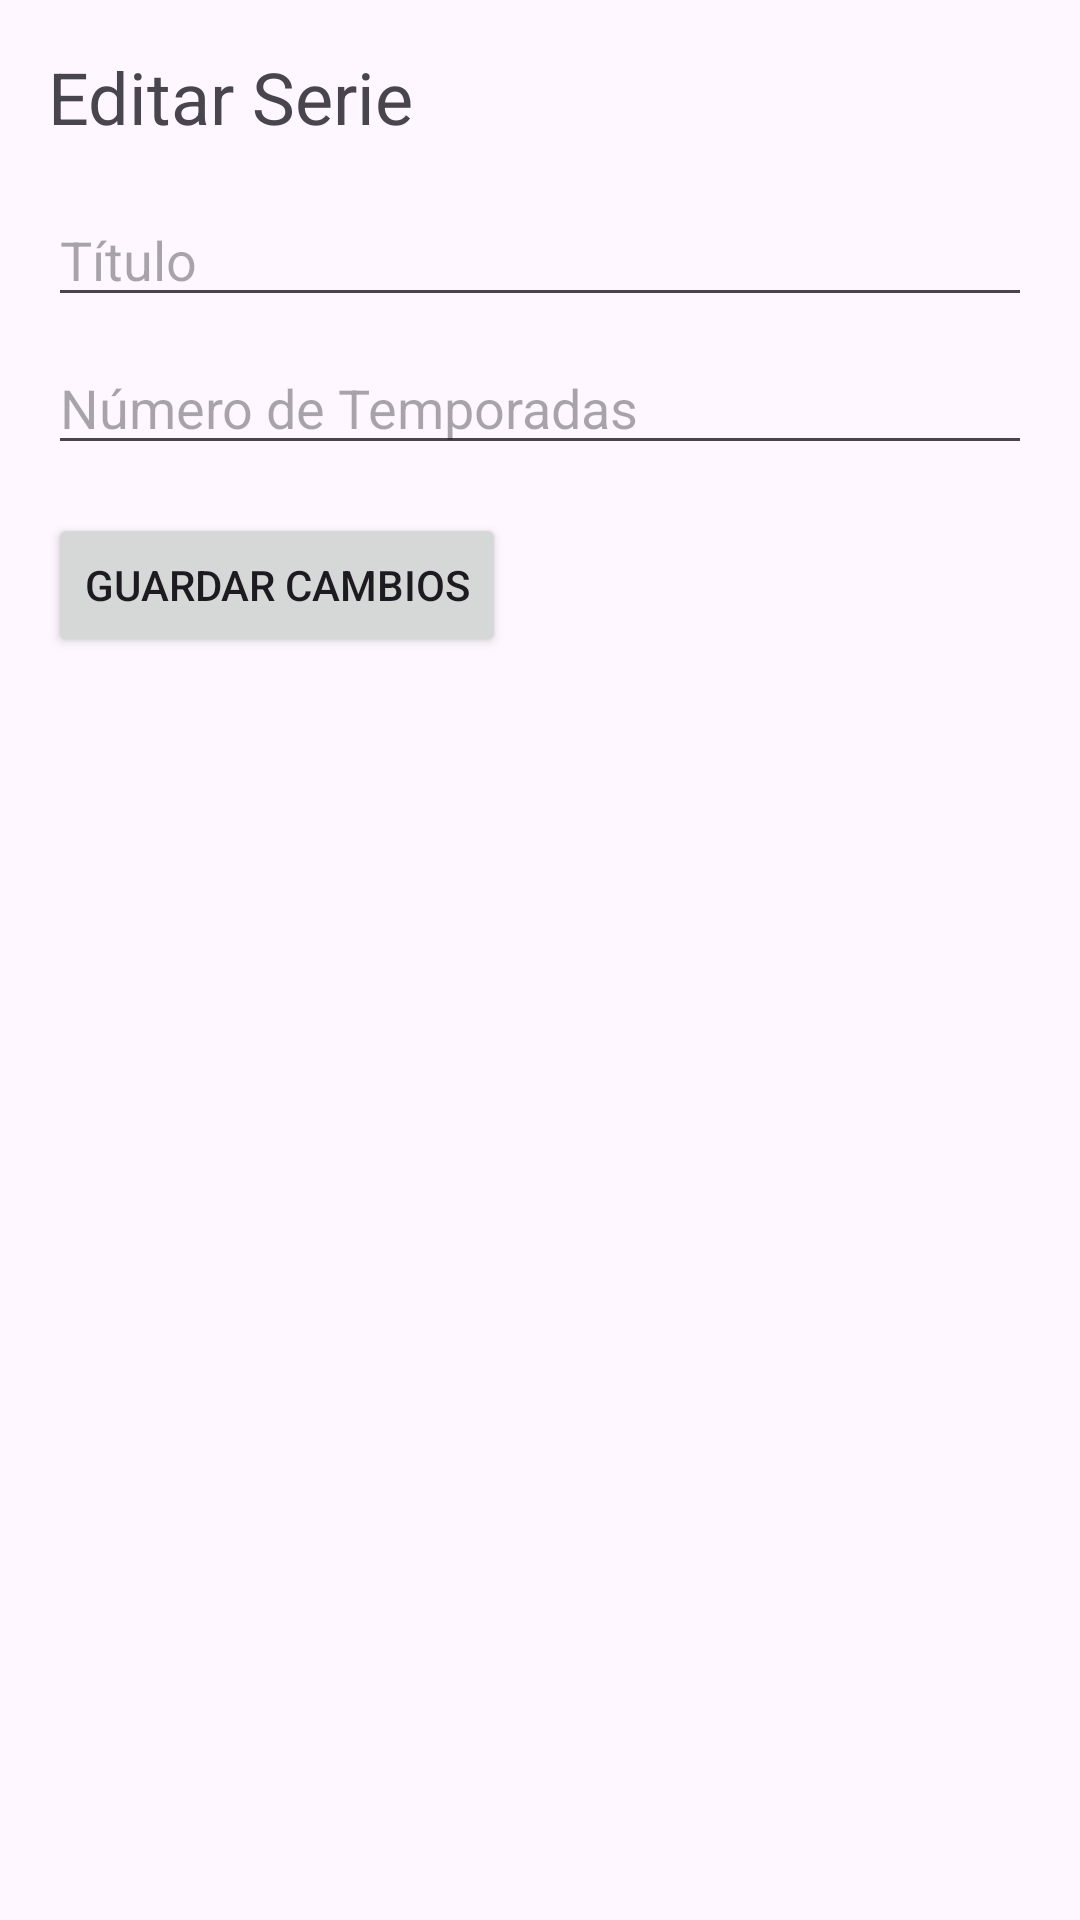

Reconstruct the res/layout file that produces this screen, plus the resources it refers to.
<!-- AndroidManifest.xml: application theme Theme.GestionPeliculasSeries -->
<!-- res/layout/activity_edit_serie.xml -->
<?xml version="1.0" encoding="utf-8"?>
<LinearLayout xmlns:android="http://schemas.android.com/apk/res/android"
    android:layout_width="match_parent"
    android:layout_height="match_parent"
    android:orientation="vertical"
    android:padding="16dp">

    <TextView
        android:layout_width="wrap_content"
        android:layout_height="wrap_content"
        android:text="Editar Serie"
        android:textSize="24sp"
        android:layout_marginBottom="16dp" />

    <EditText
        android:id="@+id/editTextTitulo"
        android:layout_width="match_parent"
        android:layout_height="wrap_content"
        android:hint="Título"
        android:layout_marginBottom="8dp" />

    <EditText
        android:id="@+id/editTextTemporadas"
        android:layout_width="match_parent"
        android:layout_height="wrap_content"
        android:hint="Número de Temporadas"
        android:inputType="number"
        android:layout_marginBottom="16dp" />

    <Button
        android:id="@+id/buttonGuardar"
        android:layout_width="wrap_content"
        android:layout_height="wrap_content"
        android:text="Guardar Cambios" />

</LinearLayout>
<!-- resources referenced by this layout -->
<resources>
  <style name="Theme.GestionPeliculasSeries" parent="Base.Theme.GestionPeliculasSeries" />
  <style name="Base.Theme.GestionPeliculasSeries" parent="Theme.Material3.DayNight.NoActionBar">
          
          
      </style>
</resources>
